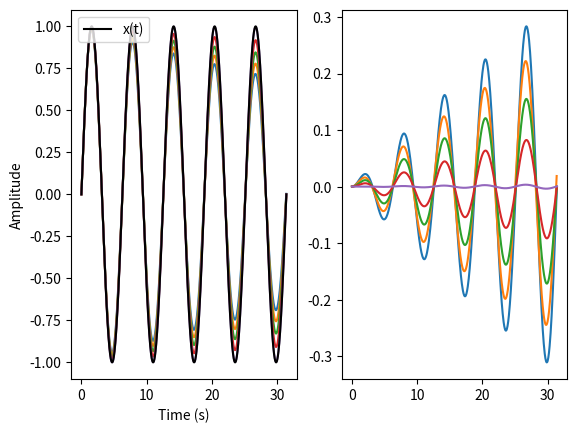

Write Python code to recreate this figure.
import matplotlib.pyplot as plt
import numpy as np

'''
need to graph the difference between approx and exact function
'''
#variables
dt = np.linspace(0.05,0.0005,5,endpoint = True)
t_max = 10*np.pi

#initial conditions
t_0 = 0
x_0 = 0
v_0 = 1

###

def wave(num):                     #to compare with euler method
    t = np.linspace(0,t_max,num)
    x = np.sin(t)
    v = np.cos(t)
    return x , v , t

def diff_funcs(x_0,v_0,t_0,dt,t_max): #eulers method to approximate sine wave
    x , v , t = x_0 , v_0 , t_0
    position = []
    velocity = []
    time     = []
    while t <= t_max:
        position.append(x)
        velocity.append(v)
        time.append(t)
        xinit = x + dt * v
        vinit = v - dt * x
        x = x + dt * (v + vinit) * 0.5
        v = v - dt * (x + xinit) * 0.5
        t = t + dt
    return position, velocity, time


fig     =  plt.figure()
x_vs_t  = fig.add_subplot(1,2,1)
err     = fig.add_subplot(1,2,2)

for step in dt:
    position, velocity, time = diff_funcs(x_0,v_0,t_0,step,t_max)
    x_vs_t.plot(time, position)
    #x_vs_t.plot(time, velocity)
    x,v,t = wave(len(time))
    err.plot(time,x - position)

x_vs_t.plot(t, x,label = "x(t)",color = "black")
#x_vs_t.plot(t, v,label = "v(t)",color = "red")
x_vs_t.set_xlabel("Time (s)")
x_vs_t.set_ylabel("Amplitude")
#x_vs_t.plot(t_exact, x_exact,color = "red",label = "Sine wave")
x_vs_t.legend(loc=2)

plt.show()